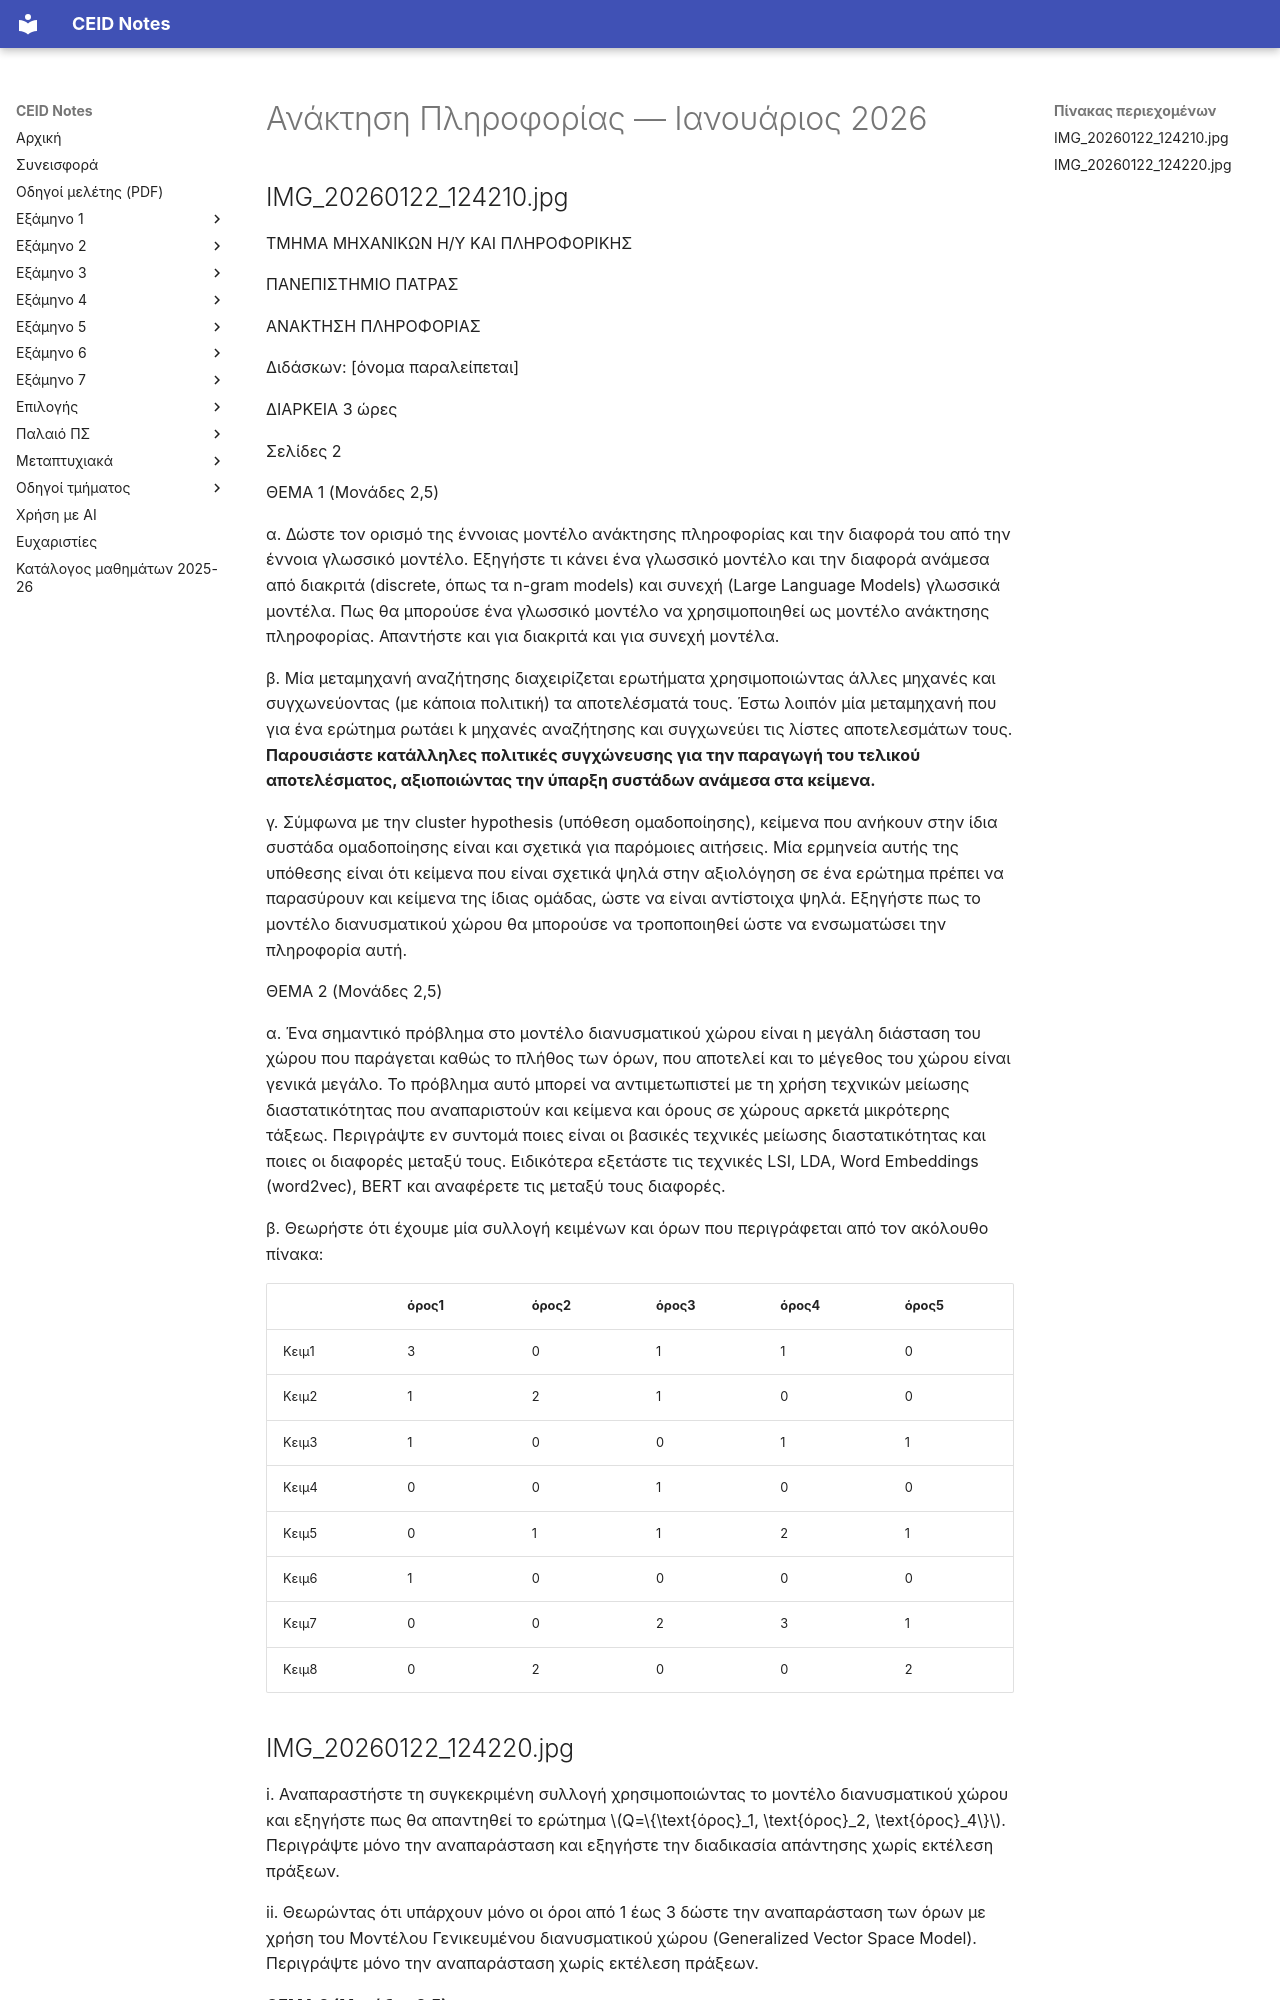

repository: kdngiorgos/ceid-notes · page: Electives (Μαθήματα Επιλογής)/Χειμερινά (Winter-Fall)/Ανάκτηση Πληροφορίας - CEID_ΝΕ5597/Previous Exams/2026-01.html · generator: mkdocs

---
course: CEID_NE5597
session: 2026-01
label: Ιανουάριος 2026
sources:
- IMG_20260122_124210.jpg
- IMG_20260122_124220.jpg
format: open
duration_min: 180
notes: "Δύο σελίδες της κόλλας (φωτογραφήθηκαν 22/01/2026) Δεύτερη ανεξάρτητη ανάγνωση με AI διαφωνεί σημαντικά με τη μεταγραφή για: IMG_20260122_124210.jpg· συμβουλευτείτε την πρωτότυπη εικόνα πριν βασιστείτε σε αριθμούς/σύμβολα."
transcription: verbatim
solutions: ai-unverified
---
# Ανάκτηση Πληροφορίας — Ιανουάριος 2026

## IMG_20260122_124210.jpg

ΤΜΗΜΑ ΜΗΧΑΝΙΚΩΝ Η/Υ ΚΑΙ ΠΛΗΡΟΦΟΡΙΚΗΣ

ΠΑΝΕΠΙΣΤΗΜΙΟ ΠΑΤΡΑΣ

ΑΝΑΚΤΗΣΗ ΠΛΗΡΟΦΟΡΙΑΣ

Διδάσκων: [όνομα παραλείπεται]

ΔΙΑΡΚΕΙΑ 3 ώρες

Σελίδες 2

ΘΕΜΑ 1 (Μονάδες 2,5)

α. Δώστε τον ορισμό της έννοιας μοντέλο ανάκτησης πληροφορίας και την διαφορά του από την έννοια γλωσσικό μοντέλο. Εξηγήστε τι κάνει ένα γλωσσικό μοντέλο και την διαφορά ανάμεσα από διακριτά (discrete, όπως τα n-gram models) και συνεχή (Large Language Models) γλωσσικά μοντέλα. Πως θα μπορούσε ένα γλωσσικό μοντέλο να χρησιμοποιηθεί ως μοντέλο ανάκτησης πληροφορίας. Απαντήστε και για διακριτά και για συνεχή μοντέλα.

β. Μία μεταμηχανή αναζήτησης διαχειρίζεται ερωτήματα χρησιμοποιώντας άλλες μηχανές και συγχωνεύοντας (με κάποια πολιτική) τα αποτελέσματά τους. Έστω λοιπόν μία μεταμηχανή που για ένα ερώτημα ρωτάει k μηχανές αναζήτησης και συγχωνεύει τις λίστες αποτελεσμάτων τους. **Παρουσιάστε κατάλληλες πολιτικές συγχώνευσης για την παραγωγή του τελικού αποτελέσματος, αξιοποιώντας την ύπαρξη συστάδων ανάμεσα στα κείμενα.**

γ. Σύμφωνα με την cluster hypothesis (υπόθεση ομαδοποίησης), κείμενα που ανήκουν στην ίδια συστάδα ομαδοποίησης είναι και σχετικά για παρόμοιες αιτήσεις. Μία ερμηνεία αυτής της υπόθεσης είναι ότι κείμενα που είναι σχετικά ψηλά στην αξιολόγηση σε ένα ερώτημα πρέπει να παρασύρουν και κείμενα της ίδιας ομάδας, ώστε να είναι αντίστοιχα ψηλά. Εξηγήστε πως το μοντέλο διανυσματικού χώρου θα μπορούσε να τροποποιηθεί ώστε να ενσωματώσει την πληροφορία αυτή.

ΘΕΜΑ 2 (Μονάδες 2,5)

α. Ένα σημαντικό πρόβλημα στο μοντέλο διανυσματικού χώρου είναι η μεγάλη διάσταση του χώρου που παράγεται καθώς το πλήθος των όρων, που αποτελεί και το μέγεθος του χώρου είναι γενικά μεγάλο. Το πρόβλημα αυτό μπορεί να αντιμετωπιστεί με τη χρήση τεχνικών μείωσης διαστατικότητας που αναπαριστούν και κείμενα και όρους σε χώρους αρκετά μικρότερης τάξεως. Περιγράψτε εν συντομά ποιες είναι οι βασικές τεχνικές μείωσης διαστατικότητας και ποιες οι διαφορές μεταξύ τους. Ειδικότερα εξετάστε τις τεχνικές LSI, LDA, Word Embeddings (word2vec), BERT και αναφέρετε τις μεταξύ τους διαφορές.

β. Θεωρήστε ότι έχουμε μία συλλογή κειμένων και όρων που περιγράφεται από τον ακόλουθο πίνακα:

| | όρος1 | όρος2 | όρος3 | όρος4 | όρος5 |
|---|---|---|---|---|---|
| Κειμ1 | 3 | 0 | 1 | 1 | 0 |
| Κειμ2 | 1 | 2 | 1 | 0 | 0 |
| Κειμ3 | 1 | 0 | 0 | 1 | 1 |
| Κειμ4 | 0 | 0 | 1 | 0 | 0 |
| Κειμ5 | 0 | 1 | 1 | 2 | 1 |
| Κειμ6 | 1 | 0 | 0 | 0 | 0 |
| Κειμ7 | 0 | 0 | 2 | 3 | 1 |
| Κειμ8 | 0 | 2 | 0 | 0 | 2 |
